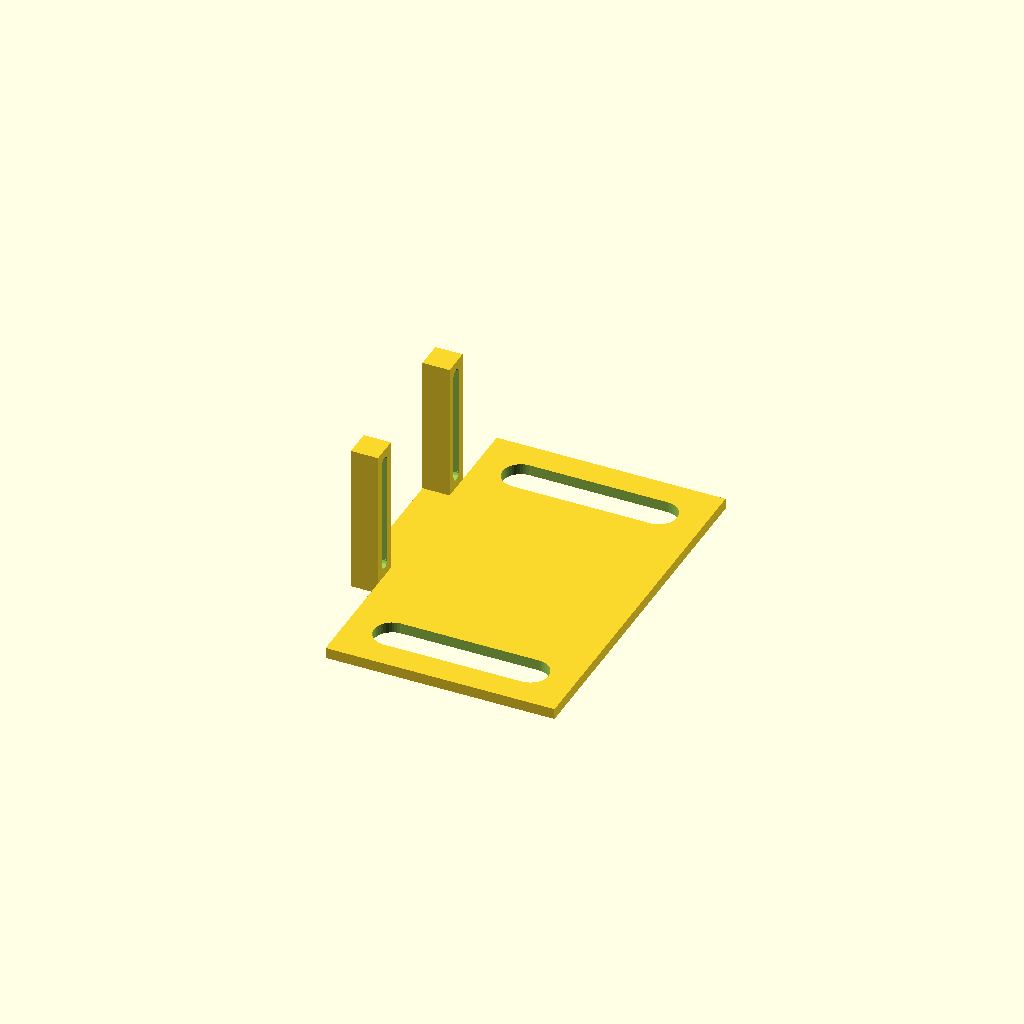
Cell 1: rendered with the file's own defaults.
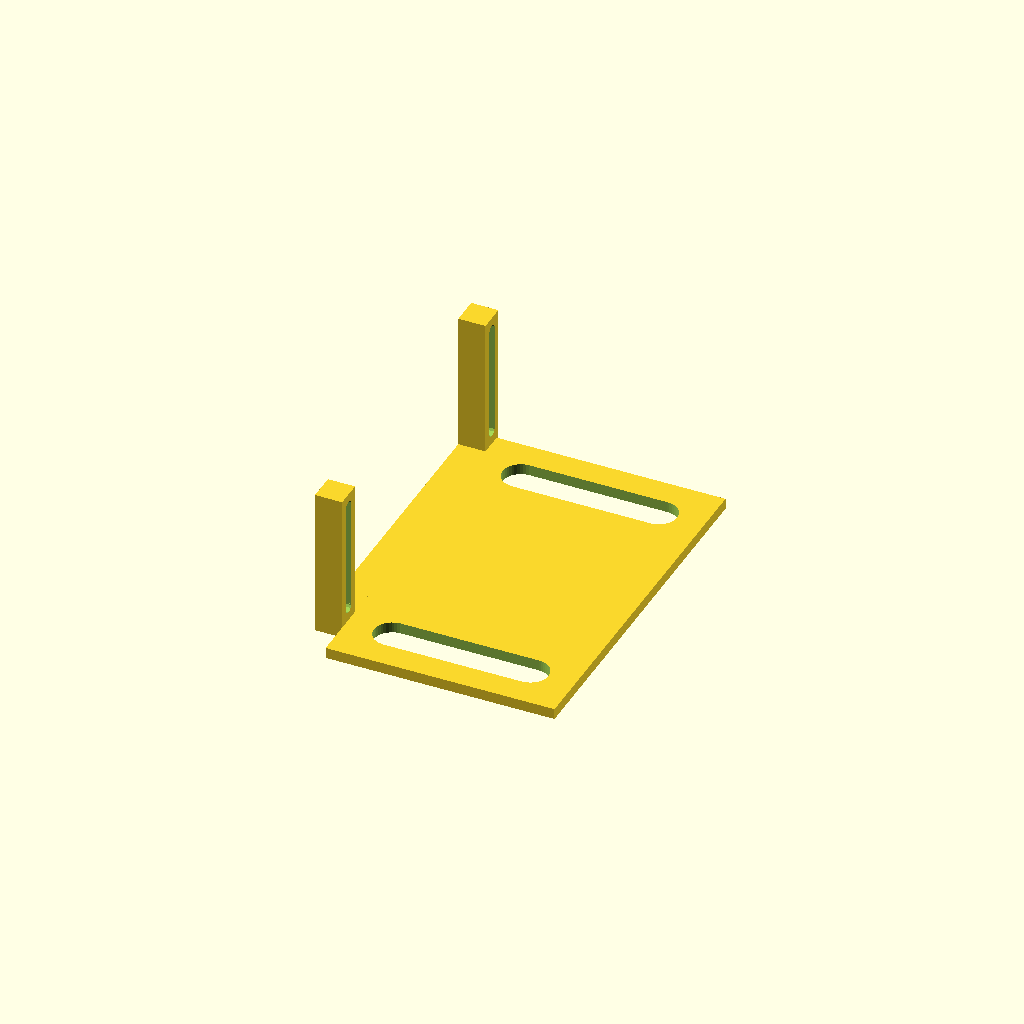
Cell 2: the same model with screw_space = 56.6.
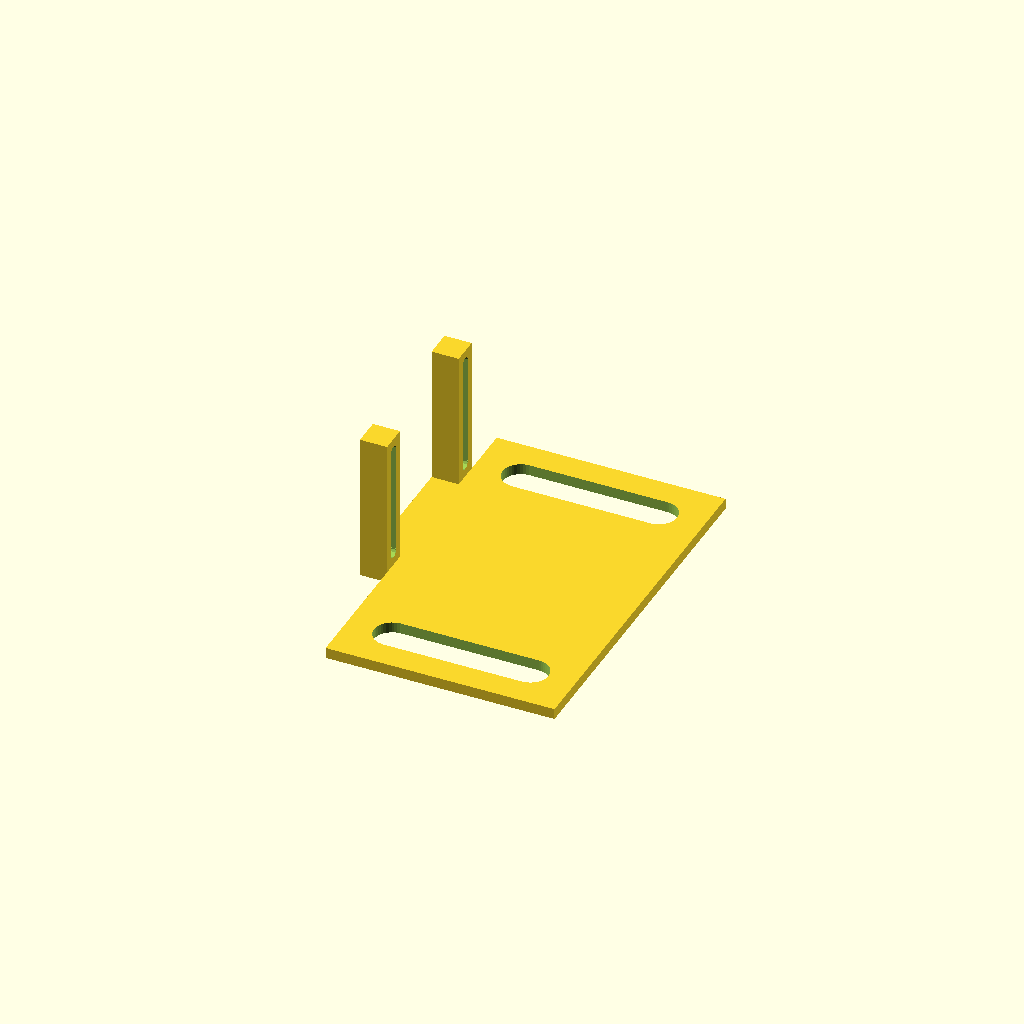
Cell 3: the same model with shaft_offset = 7.2.
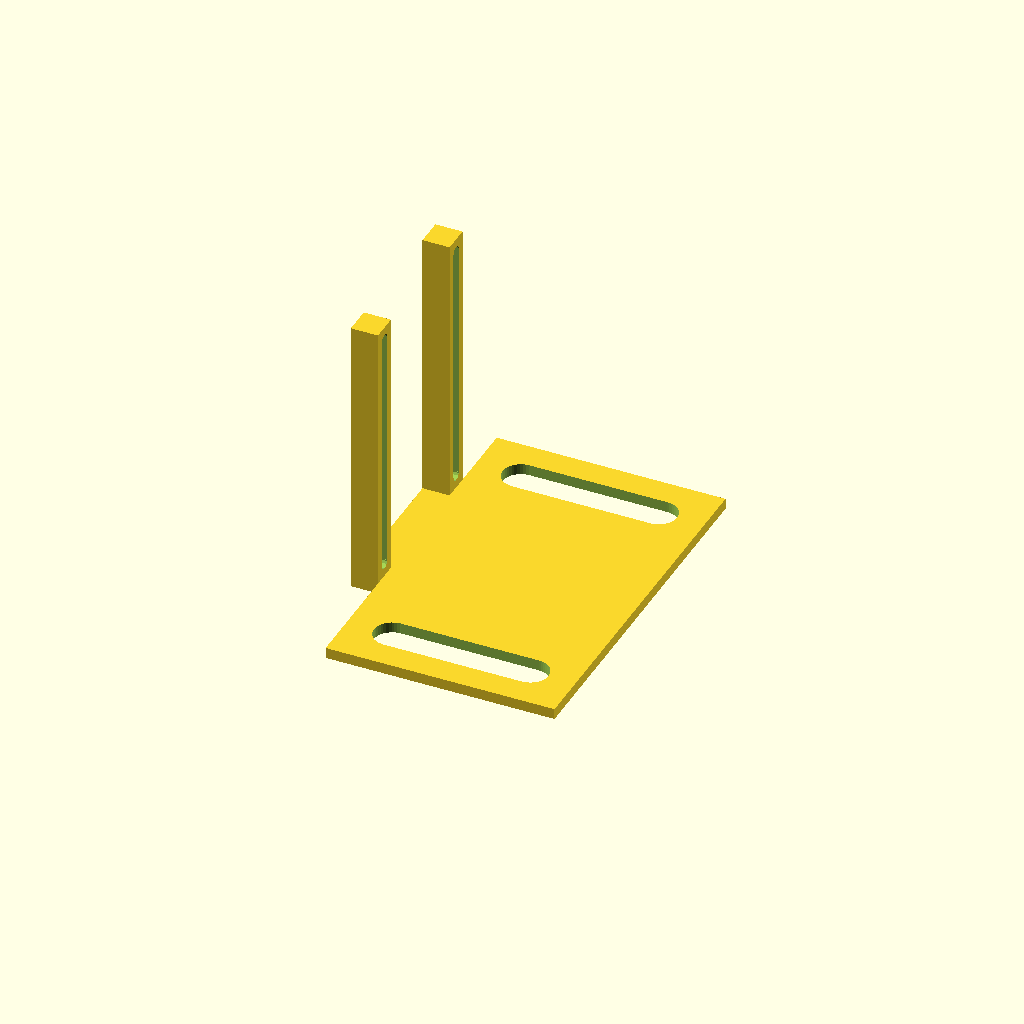
Cell 4: shaft_height = 50 (everything else at default).
One fixed orthographic camera (rotation 55°, 0°, 25°; colour scheme Cornfield) for every cell.
Source of the model, inputs/thingiverse/files/thing-80559/files/custom-servo-bb-mount.scad:
//design and code by emanresu (http://www.thingiverse.com/Emanresu)
//customizable servo mount for mounting hobby servos to an optics breadboard


  ////////////////
 // Parameters //
////////////////

/* [Global] */

/* [Servo Mount] */

//mounting hole type
mount_hole = "slot"; //[hole, slot]
//distance between servo mounting holes (mm)
screw_space = 28.3;
//mounting screw diameter (mm)
mount_screw_diameter = 2.1;
//how far the servo spline is from being centered between the mounting screws (mm)
shaft_offset = 3.6;
//desired height of servo spline (mm) assuming it is centered at the same height as the mounting screws
shaft_height = 25;
//thickness around mounting holes on posts (mm) set to < distance between edge of mounting holes and servo body
post_thick = 1.5;
//mounting post width
post_width = 5;

/* [Mount Base] */

//what grid are your breadboard holes spaced on? (mm)
breadboard_grid = 25.4;
//diameter of clearance hole for the type of screws your breadboard uses (mm)
breadboard_hole_diameter = 6.75;
//how many holes do you want the mounting slots to cover?
holes_x = 2;
//how many holes (inclusive) do you want the mounting slots to be spaced apart?
holes_y =3;
//how thick do you want the base? (mm)
base_thick = 2;
//how much clearance around the outside of the mounting slots do you want? (mm)
base_clearance = 5;

/* [Hidden] */

//Set openSCAD resolution
$fa=1;
$fs=0.5;

mount_screw_radius = mount_screw_diameter/2;
breadboard_hole_radius = breadboard_hole_diameter/2;


  /////////////
 // Modules //
/////////////

module mounting_holes() {
	// generates the mounting slots for bolting to the breadboard
	for (i=[0:holes_x-1:holes_x-1]) {
		for (t=[0:holes_y-1:holes_y-1]) {
			translate([i*breadboard_grid, t*breadboard_grid, 0]) {
				cylinder(r=breadboard_hole_radius, h=base_thick+1, center=false);
			}
		}	
	}
	for (j=[0:holes_y-1:holes_y-1]) {
		translate([0, j*breadboard_grid-breadboard_hole_diameter/2, 0]) {
			cube(size=[(holes_x-1)*breadboard_grid, breadboard_hole_diameter, base_thick+1], center=false);
		}
	}		
}

module mounting_plate() {
	// body...
	difference() {
		cube(size=[(holes_x-1)*breadboard_grid+2*base_clearance+breadboard_hole_diameter,
		    (holes_y-1)*breadboard_grid+2*base_clearance+breadboard_hole_diameter, base_thick], center=false);
		translate([base_clearance+breadboard_hole_radius, base_clearance+breadboard_hole_radius, -0.5]) {
			mounting_holes();
		}
	}	
}

module mount_post() {
	// body...
	if (mount_hole == "hole") {
		difference() {
			cube(size=[post_width, mount_screw_diameter+2*post_thick, shaft_height-base_thick+mount_screw_radius+post_thick], center=true);
			translate([0, 0, (shaft_height-base_thick+mount_screw_radius+post_thick)/2-(mount_screw_radius+post_thick)]) {
				rotate([0, 90, 0]) {
					cylinder(r=mount_screw_radius, h=post_width+1, center=true);
				}	
			}
		}	
	}
	if (mount_hole == "slot") {
		difference() {
			cube(size=[post_width, mount_screw_diameter+2*post_thick, shaft_height-base_thick+mount_screw_radius+post_thick], center=true);
			cube(size=[post_width+1, mount_screw_diameter, shaft_height-base_thick-mount_screw_radius-post_thick], center=true);
			translate([0, 0, (shaft_height-base_thick-mount_screw_radius-post_thick)/2]) {
				rotate([0, 90, 0]) {
					cylinder(r=mount_screw_radius, h=post_width+1, center=true);
				}	
			}
			translate([0, 0, -(shaft_height-base_thick-mount_screw_radius-post_thick)/2]) {
				rotate([0, 90, 0]) {
					cylinder(r=mount_screw_radius, h=post_width+1, center=true);
				}	
			}
		}
	}
}

module servo_mount() {
	// body...
	union() {
		translate([0, screw_space/2, (shaft_height-base_thick+mount_screw_radius+post_thick)/2+base_thick]) {
			mount_post();
		}
		translate([0, -screw_space/2, (shaft_height-base_thick+mount_screw_radius+post_thick)/2+base_thick]) {
			mount_post();
		}
		translate([0, 0, base_thick/2]) {
			cube(size=[post_width, screw_space+mount_screw_diameter+2*post_thick, base_thick], center=true);	
		}
	}
}

module bb_servo_mount() {
	// body...
	union() {
		translate([-post_width/2, ((holes_y-1)*breadboard_grid+2*base_clearance+breadboard_hole_diameter)/2 + shaft_offset, 0]) {
			servo_mount();
		}
		mounting_plate();
	}	
}


  //////////////////
 // Control Code //
//////////////////

bb_servo_mount();
Parameter table extracted from the source (name, type, default, range or options):
mount_hole: string, default "slot", options "hole", "slot"
screw_space: number, default 28.3
mount_screw_diameter: number, default 2.1
shaft_offset: number, default 3.6
shaft_height: number, default 25
post_thick: number, default 1.5
post_width: number, default 5
breadboard_grid: number, default 25.4
breadboard_hole_diameter: number, default 6.75
holes_x: number, default 2
holes_y: number, default 3
base_thick: number, default 2
base_clearance: number, default 5
